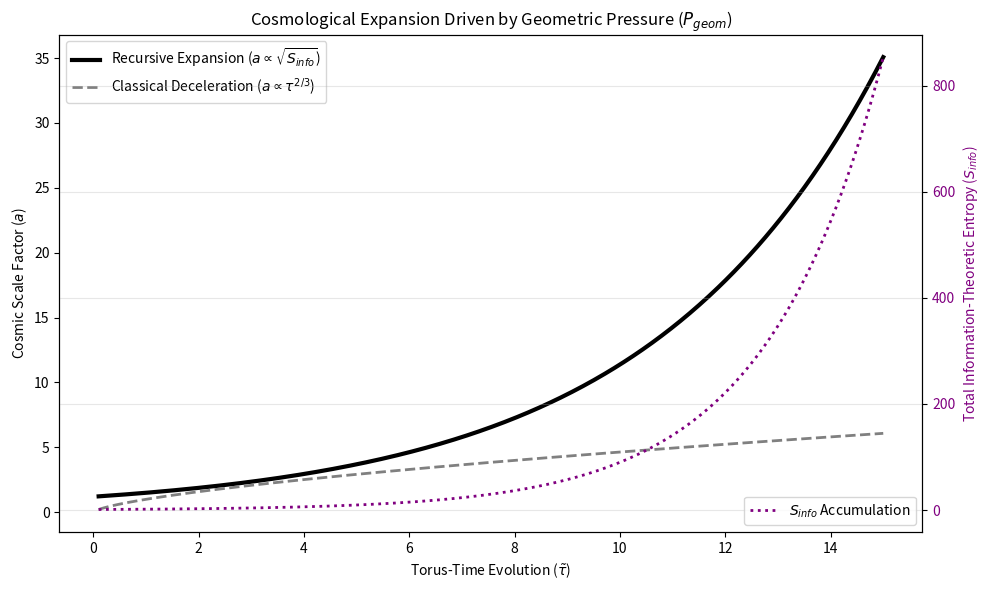

Write Python code to recreate this figure.
import numpy as np
import matplotlib.pyplot as plt

def geometric_pressure_simulation():
    """
    Simulates the expansion of the Toroidal Manifold driven by the 
    Geometric Pressure of continuously generated Information-Theoretic Entropy (Scog).
    """
    print("Initializing Geometric Pressure Expansion Simulation...")
    
    # Define the Torus-Time iterations (representing macroscopic cosmic epochs)
    # tau spans from early biological networking to the macroscopic computational matrices/Omega phase
    tau = np.linspace(0.1, 15, 500)
    
    # 1. Classical Matter-Dominated Scale Factor (Without Dark Energy)
    # In a purely matter-dominated universe, expansion decelerates: a(t) ~ t^(2/3)
    a_classical = tau**(2/3)
    
    # 2. Generation of Information-Theoretic Entropy (Scog)
    # Scog grows as the Computational Networks entangles. 
    # We model an exponential phase transition representing the emergence of macroscopic computational matrices.
    base_entropy = 1.0
    cognitive_growth_rate = 0.45
    S_cog = base_entropy * np.exp(cognitive_growth_rate * tau)
    
    # 3. The Bekenstein Bound Requirement
    # Surface Area (A) must scale proportionally to Scog to prevent data loss.
    # Therefore, the radius (r) scales as the square root of Scog.
    # The cosmic scale factor a(tau) is directly proportional to this required radius.
    bekenstein_constant = 1.2
    a_recursive = bekenstein_constant * np.sqrt(S_cog)
    
    # 4. Visualize the Alternative to Particulate Dark Energy
    fig, ax1 = plt.subplots(figsize=(10, 6))

    # Plot the Scale Factor on the primary y-axis
    color = 'black'
    ax1.set_xlabel(r'Torus-Time Evolution ($\tilde{\tau}$)')
    ax1.set_ylabel(r'Cosmic Scale Factor ($a$)', color=color)
    ax1.plot(tau, a_recursive, label=r'Recursive Expansion ($a \propto \sqrt{S_{info}}$)', 
             color=color, linewidth=3)
    ax1.plot(tau, a_classical, label=r'Classical Deceleration ($a \propto \tau^{2/3}$)', 
             linestyle='--', color='gray', linewidth=2)
    ax1.tick_params(axis='y', labelcolor=color)
    ax1.legend(loc='upper left')

    # Create a secondary y-axis to plot the Information-Theoretic Entropy growth
    ax2 = ax1.twinx()  
    color = 'purple'
    ax2.set_ylabel(r'Total Information-Theoretic Entropy ($S_{info}$)', color=color)  
    ax2.plot(tau, S_cog, label=r'$S_{info}$ Accumulation', 
             linestyle=':', color=color, linewidth=2)
    ax2.tick_params(axis='y', labelcolor=color)
    ax2.legend(loc='lower right')
    
    plt.title(r'Cosmological Expansion Driven by Geometric Pressure ($P_{geom}$)')
    plt.grid(True, alpha=0.3)
    fig.tight_layout()  
    plt.show()

    print("Simulation Complete. Information-driven accelerating expansion successfully generated.")

# Execute the simulation
if __name__ == "__main__":
    geometric_pressure_simulation()
